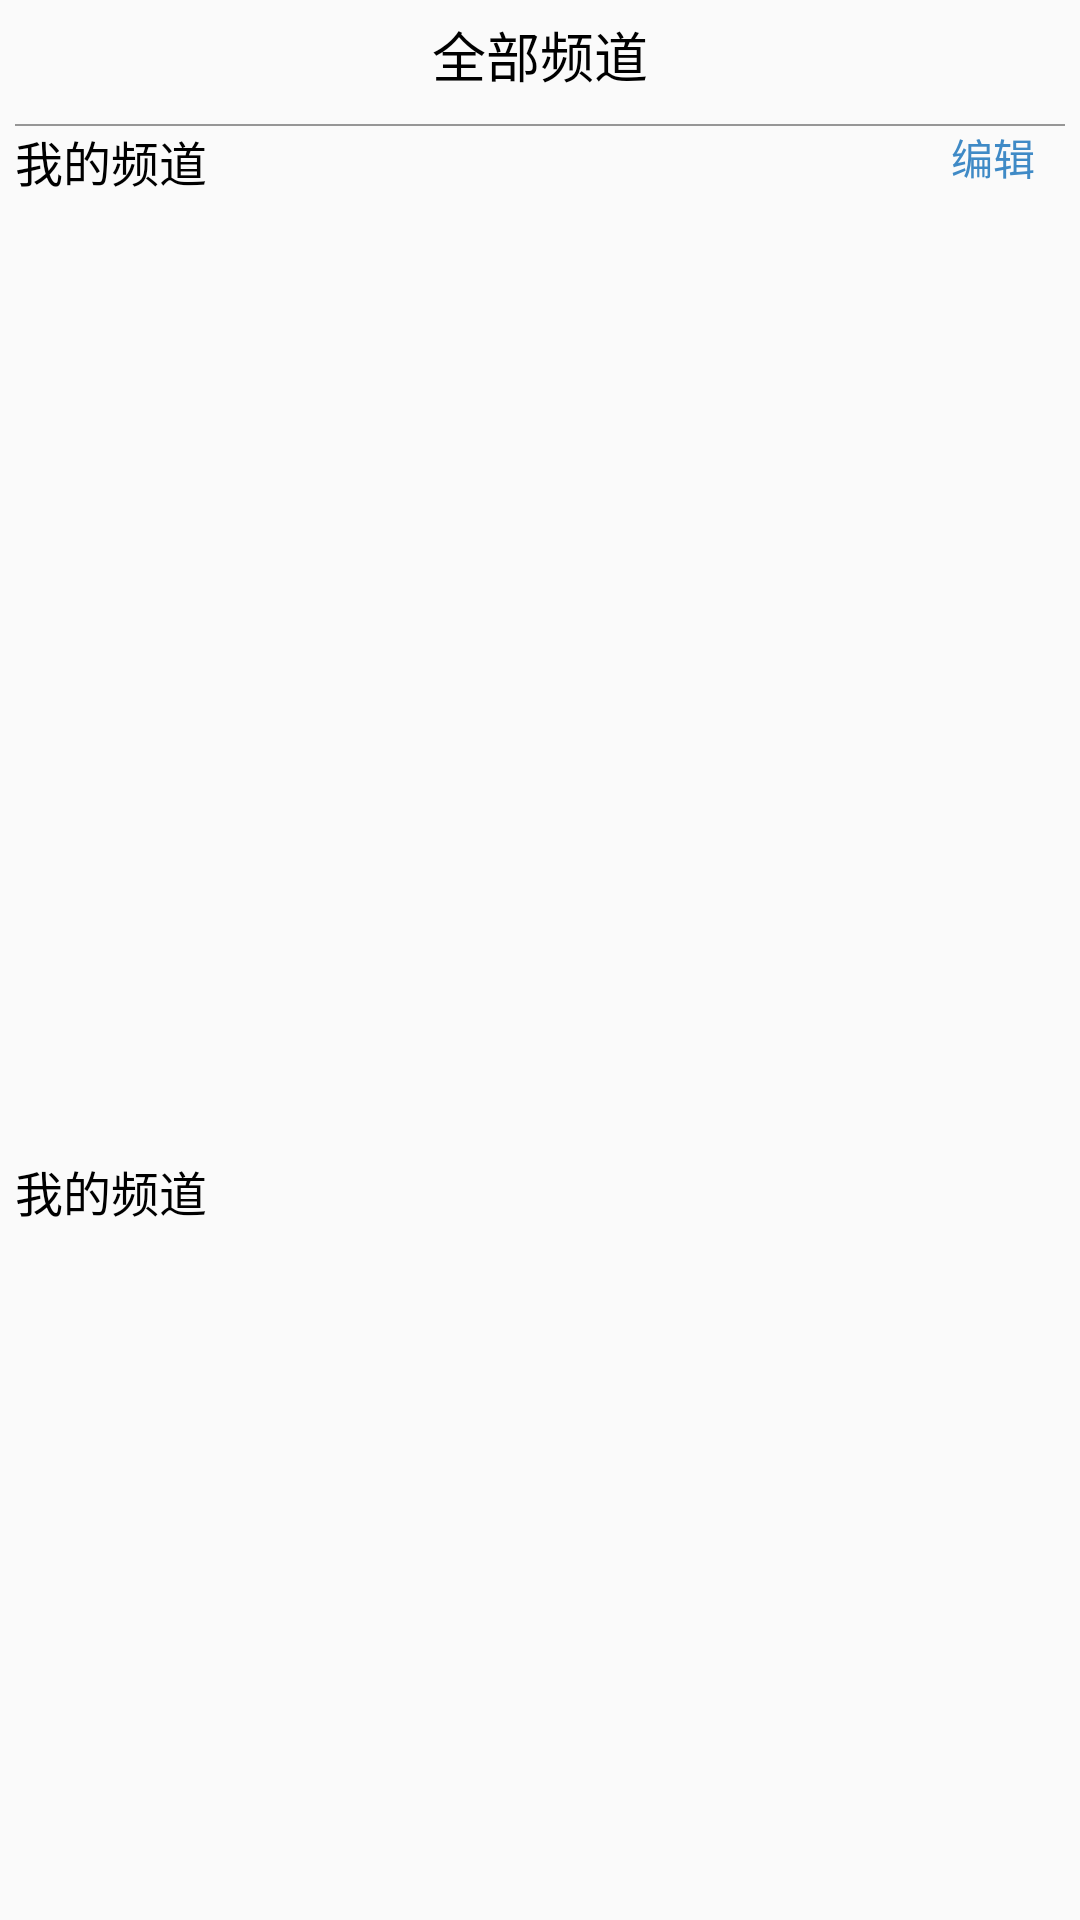

Android layout source for this screen:
<!-- AndroidManifest.xml: application theme Theme.AppCompat.Light.NoActionBar -->
<!-- res/layout/channel_manage_fragment.xml -->
<?xml version="1.0" encoding="utf-8"?>
<androidx.constraintlayout.widget.ConstraintLayout xmlns:android="http://schemas.android.com/apk/res/android"
    xmlns:app="http://schemas.android.com/apk/res-auto"
    xmlns:tools="http://schemas.android.com/tools"
    android:layout_width="match_parent"
    android:layout_height="match_parent"
    android:padding="5dp">

    <TextView
        android:id="@+id/title"
        android:layout_width="wrap_content"
        android:layout_height="wrap_content"
        android:text="全部频道"
        android:textColor="@color/black"
        android:textSize="18sp"
        app:layout_constraintLeft_toLeftOf="parent"
        app:layout_constraintRight_toRightOf="parent"
        tools:ignore="MissingConstraints" />

    <TextView
        android:id="@+id/line"
        android:layout_width="match_parent"
        android:layout_height="0.5dp"
        android:layout_marginTop="10dp"
        android:background="@color/tabText"
        app:layout_constraintTop_toBottomOf="@id/title"
        tools:ignore="MissingConstraints" />

    <GridView
        android:id="@+id/my_channel_grid_view"
        android:layout_width="match_parent"
        android:layout_height="300dp"
        android:layout_marginTop="10dp"
        android:gravity="center"
        android:horizontalSpacing="20dp"
        android:numColumns="4"
        android:verticalSpacing="15dp"
        app:layout_constraintTop_toBottomOf="@id/my_channel_text"
        tools:ignore="MissingConstraints" />


    <TextView
        android:id="@+id/my_channel_text"
        android:layout_width="wrap_content"
        android:layout_height="wrap_content"
        android:text="我的频道"
        android:textColor="@color/black"
        android:textSize="16sp"
        app:layout_constraintTop_toBottomOf="@id/line"
        tools:ignore="MissingConstraints" />

    <TextView
        android:id="@+id/editor"
        android:layout_width="wrap_content"
        android:layout_height="wrap_content"
        android:layout_marginEnd="10dp"
        android:text="编辑"
        android:textColor="#3F8AC6"
        android:textSize="14sp"
        app:layout_constraintRight_toRightOf="parent"
        app:layout_constraintTop_toBottomOf="@id/line"
        tools:ignore="MissingConstraints" />


    <TextView
        android:id="@+id/hot_channel_text"
        android:layout_width="wrap_content"
        android:layout_height="wrap_content"
        android:layout_marginTop="10dp"
        android:text="我的频道"
        android:textColor="@color/black"
        android:textSize="16sp"
        app:layout_constraintTop_toBottomOf="@id/my_channel_grid_view"
        tools:ignore="MissingConstraints" />


    <GridView
        android:id="@+id/hot_channel_grid_view"
        android:layout_width="match_parent"
        android:layout_height="300dp"
        android:layout_marginTop="10dp"
        android:gravity="center"
        android:horizontalSpacing="20dp"
        android:numColumns="4"
        android:verticalSpacing="15dp"
        app:layout_constraintTop_toBottomOf="@id/hot_channel_text"
        tools:ignore="MissingConstraints" />


</androidx.constraintlayout.widget.ConstraintLayout>
<!-- resources referenced by this layout -->
<resources>
  <color name="black">#FF000000</color>
  <color name="tabText">#66000000</color>
</resources>
